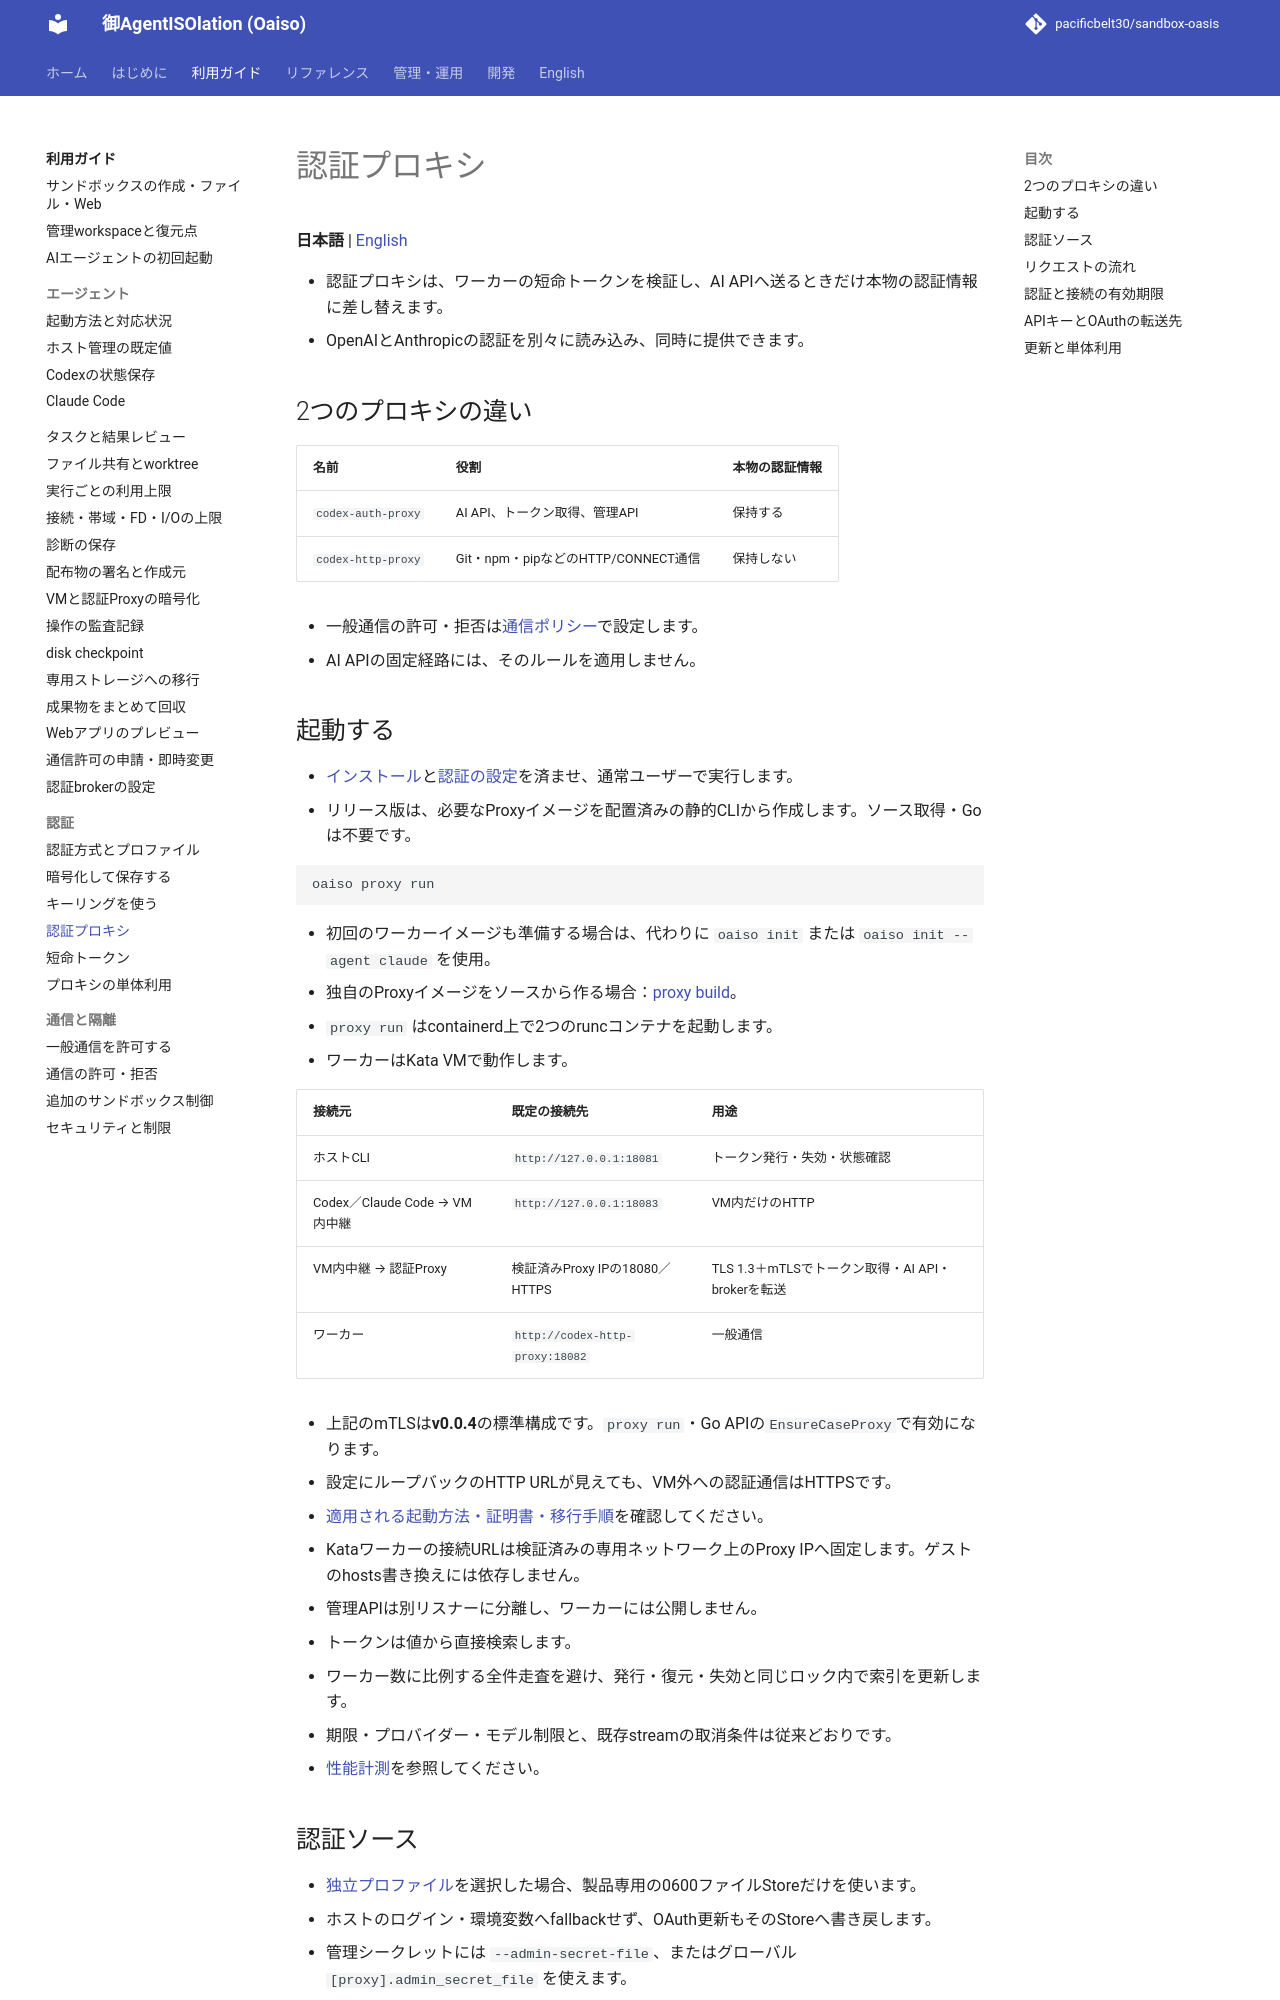

repository: pacificbelt30/sandbox-oasis · page: auth-proxy/index.html · generator: mkdocs

# 認証プロキシ

**日本語** | [English](en/auth-proxy.md)

- 認証プロキシは、ワーカーの短命トークンを検証し、AI APIへ送るときだけ本物の認証情報に差し替えます。
- OpenAIとAnthropicの認証を別々に読み込み、同時に提供できます。

## 2つのプロキシの違い

| 名前 | 役割 | 本物の認証情報 |
|---|---|---|
| `codex-auth-proxy` | AI API、トークン取得、管理API | 保持する |
| `codex-http-proxy` | Git・npm・pipなどのHTTP/CONNECT通信 | 保持しない |

- 一般通信の許可・拒否は[通信ポリシー](proxy-policy.md)で設定します。
- AI APIの固定経路には、そのルールを適用しません。

## 起動する

- [インストール](installation.md)と[認証の設定](getting-started.md#2-認証方式を選ぶ)を済ませ、通常ユーザーで実行します。
- リリース版は、必要なProxyイメージを配置済みの静的CLIから作成します。ソース取得・Goは不要です。

```bash
oaiso proxy run
```

- 初回のワーカーイメージも準備する場合は、代わりに `oaiso init` または `oaiso init --agent claude` を使用。
- 独自のProxyイメージをソースから作る場合：[proxy build](commands/proxy.md#ビルドする)。

- `proxy run` はcontainerd上で2つのruncコンテナを起動します。
- ワーカーはKata VMで動作します。

| 接続元 | 既定の接続先 | 用途 |
|---|---|---|
| ホストCLI | `http://127.0.0.1:18081` | トークン発行・失効・状態確認 |
| Codex／Claude Code → VM内中継 | `http://127.0.0.1:18083` | VM内だけのHTTP |
| VM内中継 → 認証Proxy | 検証済みProxy IPの18080／HTTPS | TLS 1.3＋mTLSでトークン取得・AI API・brokerを転送 |
| ワーカー | `http://codex-http-proxy:18082` | 一般通信 |

- 上記のmTLSは**v0.0.4**の標準構成です。`proxy run`・Go APIの`EnsureCaseProxy`で有効になります。
- 設定にループバックのHTTP URLが見えても、VM外への認証通信はHTTPSです。
- [適用される起動方法・証明書・移行手順](guides/worker-tls.md)を確認してください。
- Kataワーカーの接続URLは検証済みの専用ネットワーク上のProxy IPへ固定します。ゲストのhosts書き換えには依存しません。
- 管理APIは別リスナーに分離し、ワーカーには公開しません。

- トークンは値から直接検索します。
- ワーカー数に比例する全件走査を避け、発行・復元・失効と同じロック内で索引を更新します。
- 期限・プロバイダー・モデル制限と、既存streamの取消条件は従来どおりです。
- [性能計測](testing.md#2026-10-21の性能計測)を参照してください。
